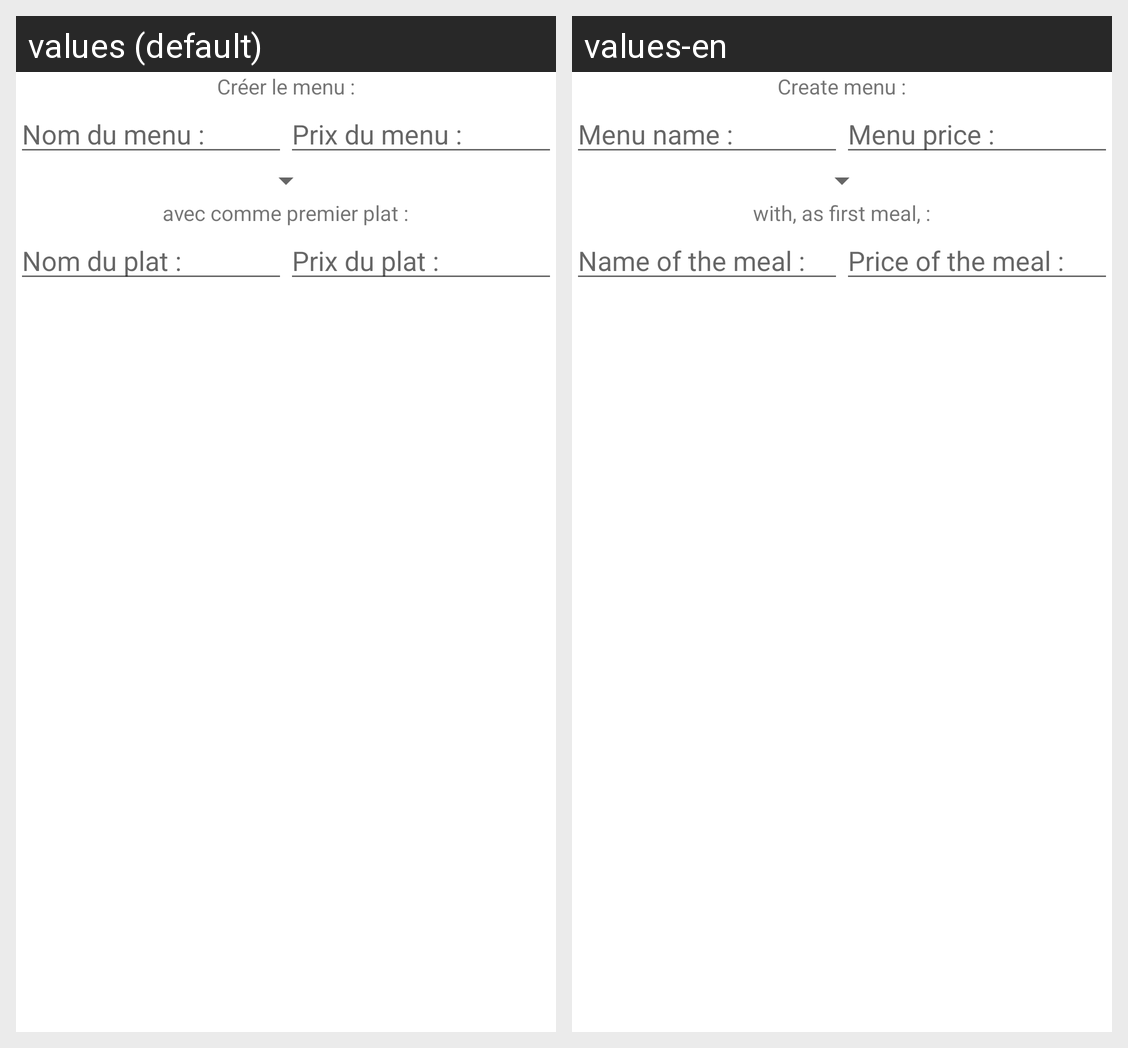

Translations of the strings shown on this Android screen, per locale in the grid:
Android screen res/layout/carte_builder_alert_box_create_menu.xml rendered under 2 locales, left to right: values (default), values-en. Device: Nexus 5 (rendered at 1080×1920; each locale shown at half size, 540×960, under a caption strip naming it); theme AppTheme.
Strings drawn on this screen, with the default value and each locale's value (text and hints the layout hard-codes, and strings that could not be matched under every locale, appear in the picture but are not listed):

carte_builder_create_menu
  values: Créer le menu :
  values-en: Create menu :

carte_builder_menu_name
  values: Nom du menu :
  values-en: Menu name :

carte_builder_price
  values: Prix du menu :
  values-en: Menu price :

carte_builder_add_meal_to_menu
  values: avec comme premier plat :
  values-en: with, as first meal, :

carte_builder_add_menu_meal_name
  values: Nom du plat :
  values-en: Name of the meal :

carte_builder_add_menu_meal_price
  values: Prix du plat :
  values-en: Price of the meal :
